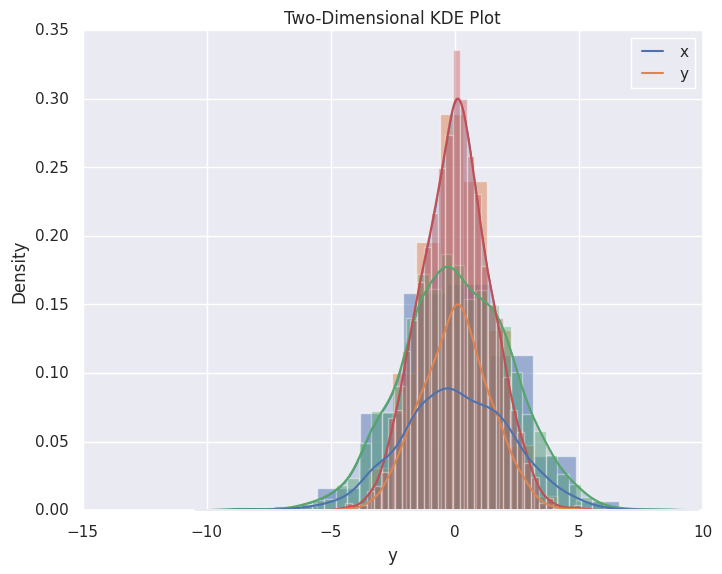

Write the Python code that produced this figure.
#!/usr/bin/env python
# coding: utf-8

# In[3]:


import matplotlib.pyplot as plt
plt.style.use('classic')
import numpy as np
import pandas as pd
import seaborn as sns
sns.set()

data = np.random.multivariate_normal([0, 0], [[5, 2], [2, 2]], size=2000)
data = pd.DataFrame(data, columns=['x', 'y'])

for col in 'xy':
    plt.hist(data[col], density=True, alpha=0.5)

plt.title('Histogram')
plt.show()

for col in 'xy':
    sns.kdeplot(data[col], shade=True)

plt.title('Kernel Density Estimation')
plt.show()

sns.distplot(data['x'])
sns.distplot(data['y']);
plt.title('Histogram and KDE Combined')
plt.show()

sns.kdeplot(data);
plt.title('Two-Dimensional KDE Plot')
plt.show()


# In[ ]: